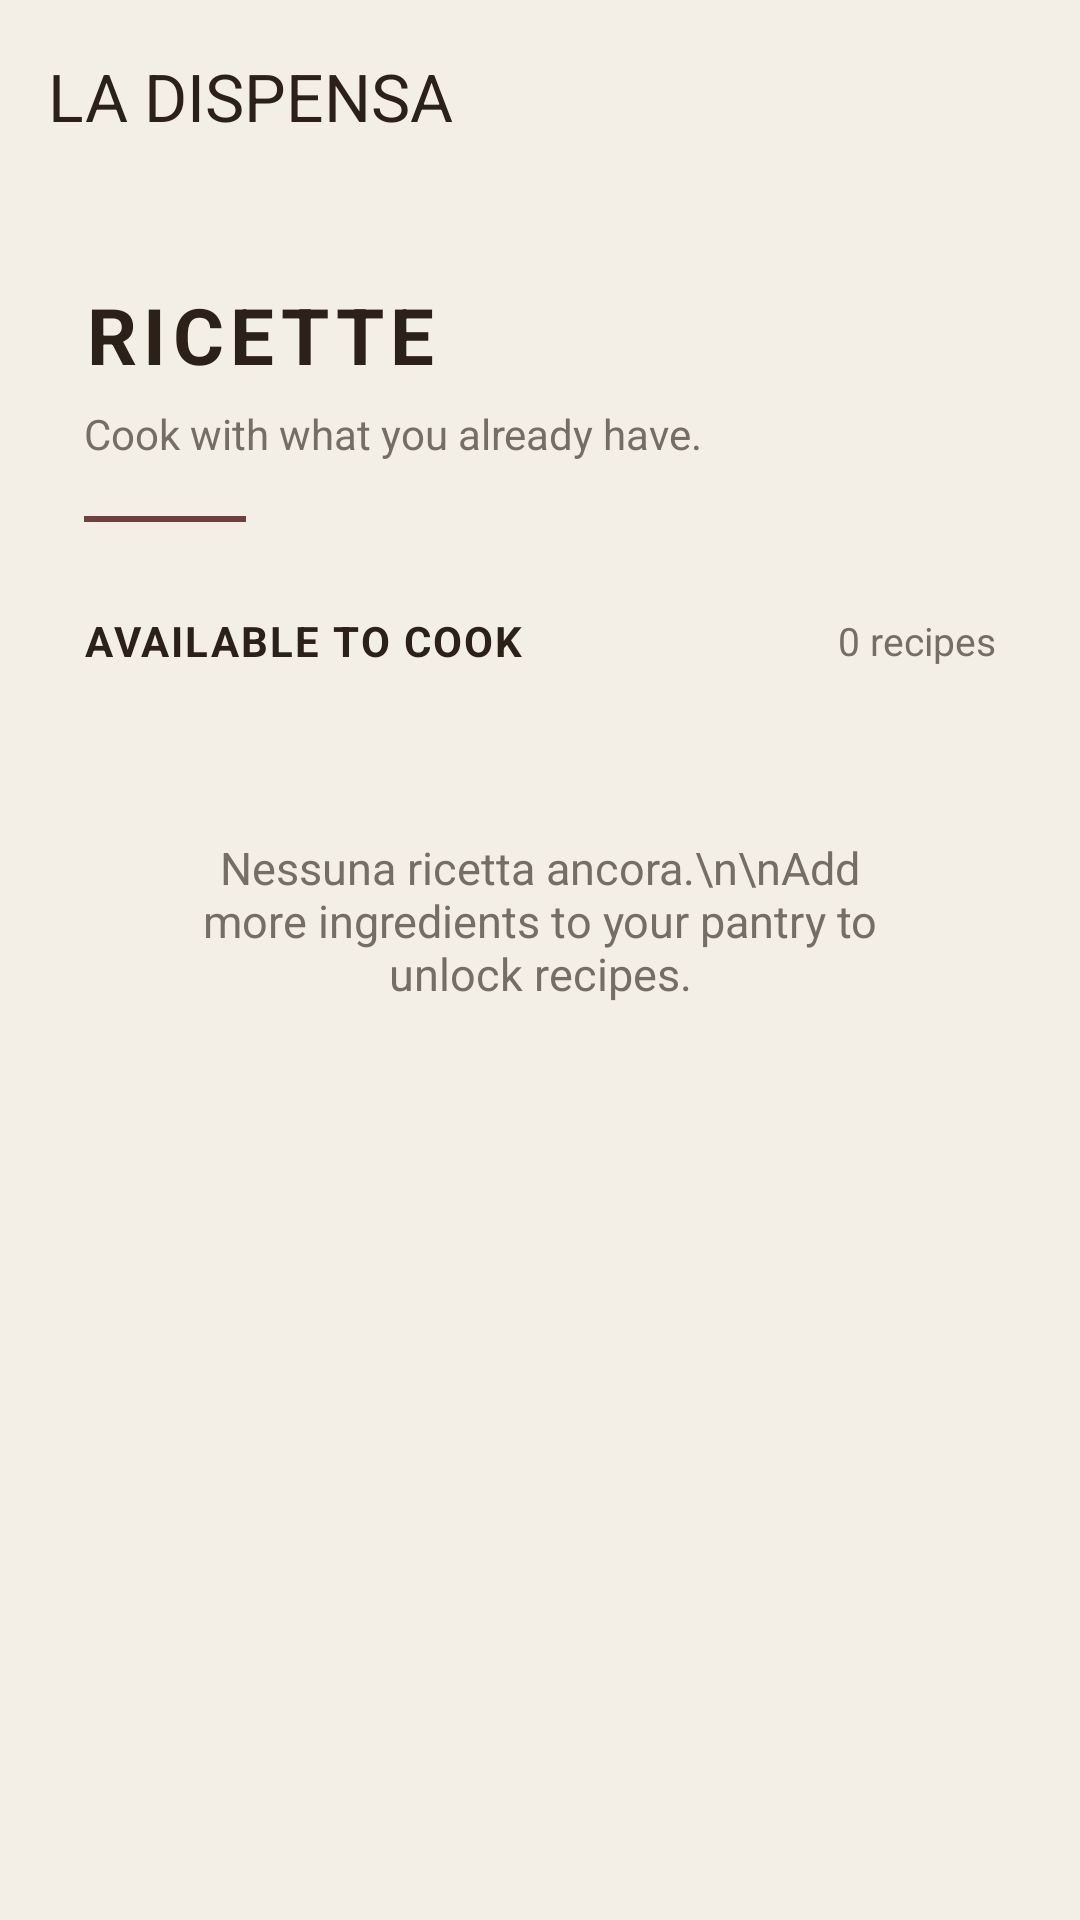

Android layout source for this screen:
<!-- AndroidManifest.xml: application theme Theme.LaDispensa -->
<!-- res/layout/activity_recipes.xml -->
<?xml version="1.0" encoding="utf-8"?>
<LinearLayout xmlns:android="http://schemas.android.com/apk/res/android"
    xmlns:app="http://schemas.android.com/apk/res-auto"
    android:layout_width="match_parent"
    android:layout_height="match_parent"
    android:background="@color/cream"
    android:orientation="vertical">

    <androidx.appcompat.widget.Toolbar
        android:id="@+id/mainToolbar"
        android:layout_width="match_parent"
        android:layout_height="?attr/actionBarSize"
        android:background="@color/cream"
        android:elevation="2dp"
        app:title="LA DISPENSA"
        app:titleTextColor="@color/espresso" />

    <LinearLayout
        android:layout_width="match_parent"
        android:layout_height="0dp"
        android:layout_weight="1"
        android:orientation="vertical"
        android:paddingStart="28dp"
        android:paddingTop="30dp"
        android:paddingEnd="28dp"
        android:paddingBottom="24dp">

        <TextView
            android:layout_width="wrap_content"
            android:layout_height="wrap_content"
            android:text="RICETTE"
            android:textColor="@color/espresso"
            android:textSize="26sp"
            android:textStyle="bold"
            android:letterSpacing="0.08" />

        <TextView
            android:layout_width="wrap_content"
            android:layout_height="wrap_content"
            android:layout_marginTop="6dp"
            android:text="Cook with what you already have."
            android:textColor="@color/stone"
            android:textSize="14sp" />

        <View
            android:layout_width="54dp"
            android:layout_height="2dp"
            android:layout_marginTop="18dp"
            android:background="@color/wine" />

        <LinearLayout
            android:layout_width="match_parent"
            android:layout_height="wrap_content"
            android:layout_marginTop="30dp"
            android:gravity="center_vertical"
            android:orientation="horizontal">

            <TextView
                android:layout_width="0dp"
                android:layout_height="wrap_content"
                android:layout_weight="1"
                android:text="AVAILABLE TO COOK"
                android:textColor="@color/espresso"
                android:textSize="14sp"
                android:textStyle="bold"
                android:letterSpacing="0.05" />

            <TextView
                android:id="@+id/textRecipeCount"
                android:layout_width="wrap_content"
                android:layout_height="wrap_content"
                android:text="0 recipes"
                android:textColor="@color/stone"
                android:textSize="13sp" />

        </LinearLayout>

        <TextView
            android:id="@+id/textNoRecipes"
            android:layout_width="match_parent"
            android:layout_height="wrap_content"
            android:layout_marginTop="28dp"
            android:gravity="center"
            android:padding="28dp"
            android:text="Nessuna ricetta ancora.\n\nAdd more ingredients to your pantry to unlock recipes."
            android:textColor="@color/stone"
            android:textSize="15sp" />

        <androidx.recyclerview.widget.RecyclerView
            android:id="@+id/recyclerRecipes"
            android:layout_width="match_parent"
            android:layout_height="0dp"
            android:layout_marginTop="18dp"
            android:layout_weight="1"
            android:clipToPadding="false"
            android:paddingBottom="16dp" />

    </LinearLayout>

</LinearLayout>
<!-- resources referenced by this layout -->
<resources>
  <color name="cream">#F4EFE6</color>
  <color name="espresso">#2C2118</color>
  <color name="stone">#756E65</color>
  <color name="wine">#713F3D</color>
  <style name="Theme.LaDispensa" parent="Base.Theme.LaDispensa" />
  <style name="Base.Theme.LaDispensa" parent="Theme.Material3.DayNight.NoActionBar">
          
          
      </style>
</resources>
